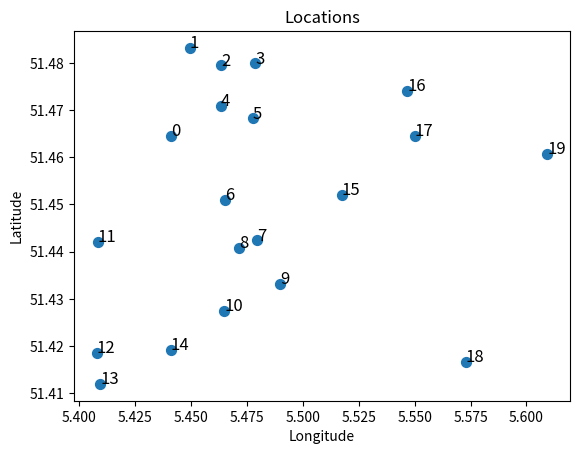

Recreate this plot in Python.
import matplotlib.pyplot as plt
import numpy as np

lat = np.array([51.46455753, 51.48315348, 51.47946524, 51.47989288, 51.47091165,
                51.46823832, 51.45097352, 51.44236109, 51.44075611, 51.43310493,
                51.42748611, 51.44209359, 51.41860162, 51.41196388, 51.41919040,
                51.45204327, 51.47407462, 51.46455753, 51.41655806, 51.46071441])

lon = np.array([5.441001338, 5.449615716, 5.463520286, 5.478883978, 5.463348625,
                5.47776818, 5.465205594, 5.47979681, 5.471642895, 5.489753169,
                5.465033933, 5.408385679, 5.407870695, 5.409587309, 5.441001338,
                5.517476483, 5.546744746, 5.550177973, 5.572865385, 5.609406608])

fig, ax = plt.subplots()
ax.scatter(lon, lat, s=50)
for i, txt in enumerate(range(len(lat))):
    ax.annotate(txt, (lon[i], lat[i]), fontsize=12)
plt.xlabel('Longitude')
plt.ylabel('Latitude')
plt.title('Locations')
plt.show()